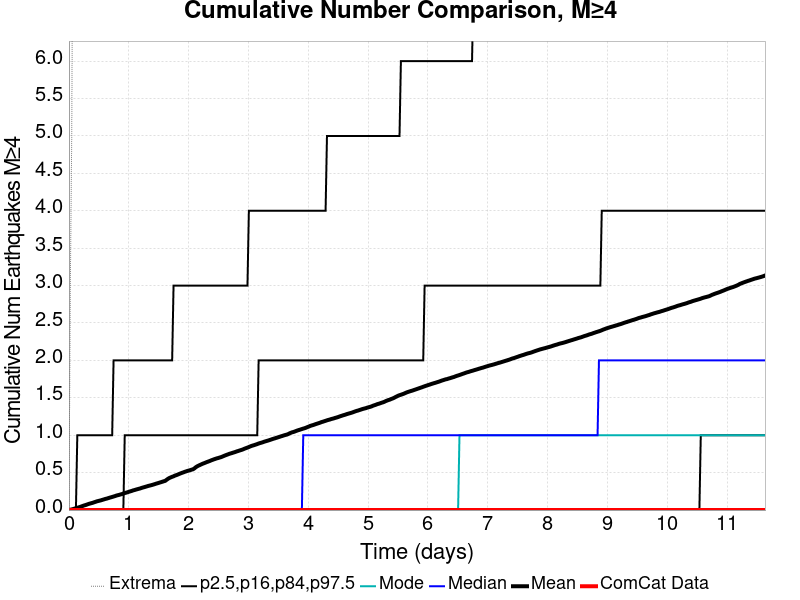

Source data for this figure (header and first rows):
Time (days), ComCat Data, Simulation Mean, Simulation Median, Simulation Mode, Simulation Minimum, Simulation Maximum, 2.5 %-ile, 16 %-ile, 84 %-ile, 97.5 %-ile
0.0, 0.0, 0.0, 0.0, 0.0, 0.0, 0.0, 0.0, 0.0, 0.0, 0.0
0.02331, 0.0, 0.0048, 0.0, 0.0, 0.0, 3.0, 0.0, 0.0, 0.0, 0.0
0.04662, 0.0, 0.0085, 0.0, 0.0, 0.0, 5.0, 0.0, 0.0, 0.0, 0.0
0.06993, 0.0, 0.0136, 0.0, 0.0, 0.0, 9.0, 0.0, 0.0, 0.0, 0.0
0.09325, 0.0, 0.0194, 0.0, 0.0, 0.0, 12.0, 0.0, 0.0, 0.0, 0.0
0.1166, 0.0, 0.0255, 0.0, 0.0, 0.0, 20.0, 0.0, 0.0, 0.0, 0.0
0.1399, 0.0, 0.03, 0.0, 0.0, 0.0, 20.0, 0.0, 0.0, 0.0, 1.0
0.1632, 0.0, 0.036, 0.0, 0.0, 0.0, 27.0, 0.0, 0.0, 0.0, 1.0
0.1865, 0.0, 0.042, 0.0, 0.0, 0.0, 28.0, 0.0, 0.0, 0.0, 1.0
0.2098, 0.0, 0.0488, 0.0, 0.0, 0.0, 29.0, 0.0, 0.0, 0.0, 1.0
0.2331, 0.0, 0.0557, 0.0, 0.0, 0.0, 30.0, 0.0, 0.0, 0.0, 1.0
0.2564, 0.0, 0.0622, 0.0, 0.0, 0.0, 30.0, 0.0, 0.0, 0.0, 1.0
0.2797, 0.0, 0.0675, 0.0, 0.0, 0.0, 31.0, 0.0, 0.0, 0.0, 1.0
0.303, 0.0, 0.0742, 0.0, 0.0, 0.0, 32.0, 0.0, 0.0, 0.0, 1.0
0.3264, 0.0, 0.0811, 0.0, 0.0, 0.0, 34.0, 0.0, 0.0, 0.0, 1.0
0.3497, 0.0, 0.0865, 0.0, 0.0, 0.0, 35.0, 0.0, 0.0, 0.0, 1.0
0.373, 0.0, 0.0918, 0.0, 0.0, 0.0, 37.0, 0.0, 0.0, 0.0, 1.0
0.3963, 0.0, 0.0967, 0.0, 0.0, 0.0, 38.0, 0.0, 0.0, 0.0, 1.0
0.4196, 0.0, 0.1035, 0.0, 0.0, 0.0, 39.0, 0.0, 0.0, 0.0, 1.0
0.4429, 0.0, 0.1099, 0.0, 0.0, 0.0, 39.0, 0.0, 0.0, 0.0, 1.0
0.4662, 0.0, 0.1162, 0.0, 0.0, 0.0, 40.0, 0.0, 0.0, 0.0, 1.0
0.4895, 0.0, 0.1211, 0.0, 0.0, 0.0, 40.0, 0.0, 0.0, 0.0, 1.0
0.5129, 0.0, 0.1255, 0.0, 0.0, 0.0, 40.0, 0.0, 0.0, 0.0, 1.0
0.5362, 0.0, 0.1306, 0.0, 0.0, 0.0, 41.0, 0.0, 0.0, 0.0, 1.0
0.5595, 0.0, 0.1365, 0.0, 0.0, 0.0, 41.0, 0.0, 0.0, 0.0, 1.0
0.5828, 0.0, 0.1421, 0.0, 0.0, 0.0, 42.0, 0.0, 0.0, 0.0, 1.0
0.6061, 0.0, 0.1482, 0.0, 0.0, 0.0, 43.0, 0.0, 0.0, 0.0, 1.0
0.6294, 0.0, 0.1526, 0.0, 0.0, 0.0, 43.0, 0.0, 0.0, 0.0, 1.0
0.6527, 0.0, 0.1583, 0.0, 0.0, 0.0, 43.0, 0.0, 0.0, 0.0, 1.0
0.676, 0.0, 0.1643, 0.0, 0.0, 0.0, 43.0, 0.0, 0.0, 0.0, 1.0
0.6993, 0.0, 0.1698, 0.0, 0.0, 0.0, 43.0, 0.0, 0.0, 0.0, 1.0
0.7227, 0.0, 0.1752, 0.0, 0.0, 0.0, 44.0, 0.0, 0.0, 0.0, 1.0
0.746, 0.0, 0.181, 0.0, 0.0, 0.0, 44.0, 0.0, 0.0, 0.0, 2.0
0.7693, 0.0, 0.1865, 0.0, 0.0, 0.0, 44.0, 0.0, 0.0, 0.0, 2.0
0.7926, 0.0, 0.1936, 0.0, 0.0, 0.0, 45.0, 0.0, 0.0, 0.0, 2.0
0.8159, 0.0, 0.1984, 0.0, 0.0, 0.0, 46.0, 0.0, 0.0, 0.0, 2.0
0.8392, 0.0, 0.2032, 0.0, 0.0, 0.0, 46.0, 0.0, 0.0, 0.0, 2.0
0.8625, 0.0, 0.2087, 0.0, 0.0, 0.0, 46.0, 0.0, 0.0, 0.0, 2.0
0.8858, 0.0, 0.2138, 0.0, 0.0, 0.0, 46.0, 0.0, 0.0, 0.0, 2.0
0.9091, 0.0, 0.2202, 0.0, 0.0, 0.0, 46.0, 0.0, 0.0, 0.0, 2.0
0.9325, 0.0, 0.2273, 0.0, 0.0, 0.0, 46.0, 0.0, 0.0, 1.0, 2.0
0.9558, 0.0, 0.2322, 0.0, 0.0, 0.0, 47.0, 0.0, 0.0, 1.0, 2.0
0.9791, 0.0, 0.2383, 0.0, 0.0, 0.0, 47.0, 0.0, 0.0, 1.0, 2.0
1.002, 0.0, 0.2446, 0.0, 0.0, 0.0, 48.0, 0.0, 0.0, 1.0, 2.0
1.026, 0.0, 0.2502, 0.0, 0.0, 0.0, 48.0, 0.0, 0.0, 1.0, 2.0
1.049, 0.0, 0.2556, 0.0, 0.0, 0.0, 50.0, 0.0, 0.0, 1.0, 2.0
1.072, 0.0, 0.2628, 0.0, 0.0, 0.0, 50.0, 0.0, 0.0, 1.0, 2.0
1.096, 0.0, 0.2675, 0.0, 0.0, 0.0, 50.0, 0.0, 0.0, 1.0, 2.0
1.119, 0.0, 0.2732, 0.0, 0.0, 0.0, 50.0, 0.0, 0.0, 1.0, 2.0
1.142, 0.0, 0.2786, 0.0, 0.0, 0.0, 50.0, 0.0, 0.0, 1.0, 2.0
1.166, 0.0, 0.2838, 0.0, 0.0, 0.0, 50.0, 0.0, 0.0, 1.0, 2.0
1.189, 0.0, 0.2885, 0.0, 0.0, 0.0, 50.0, 0.0, 0.0, 1.0, 2.0
1.212, 0.0, 0.2954, 0.0, 0.0, 0.0, 50.0, 0.0, 0.0, 1.0, 2.0
1.236, 0.0, 0.3012, 0.0, 0.0, 0.0, 50.0, 0.0, 0.0, 1.0, 2.0
1.259, 0.0, 0.3061, 0.0, 0.0, 0.0, 50.0, 0.0, 0.0, 1.0, 2.0
1.282, 0.0, 0.3118, 0.0, 0.0, 0.0, 50.0, 0.0, 0.0, 1.0, 2.0
1.305, 0.0, 0.3174, 0.0, 0.0, 0.0, 50.0, 0.0, 0.0, 1.0, 2.0
1.329, 0.0, 0.3233, 0.0, 0.0, 0.0, 50.0, 0.0, 0.0, 1.0, 2.0
1.352, 0.0, 0.3276, 0.0, 0.0, 0.0, 50.0, 0.0, 0.0, 1.0, 2.0
1.375, 0.0, 0.3325, 0.0, 0.0, 0.0, 50.0, 0.0, 0.0, 1.0, 2.0
... 440 more rows
